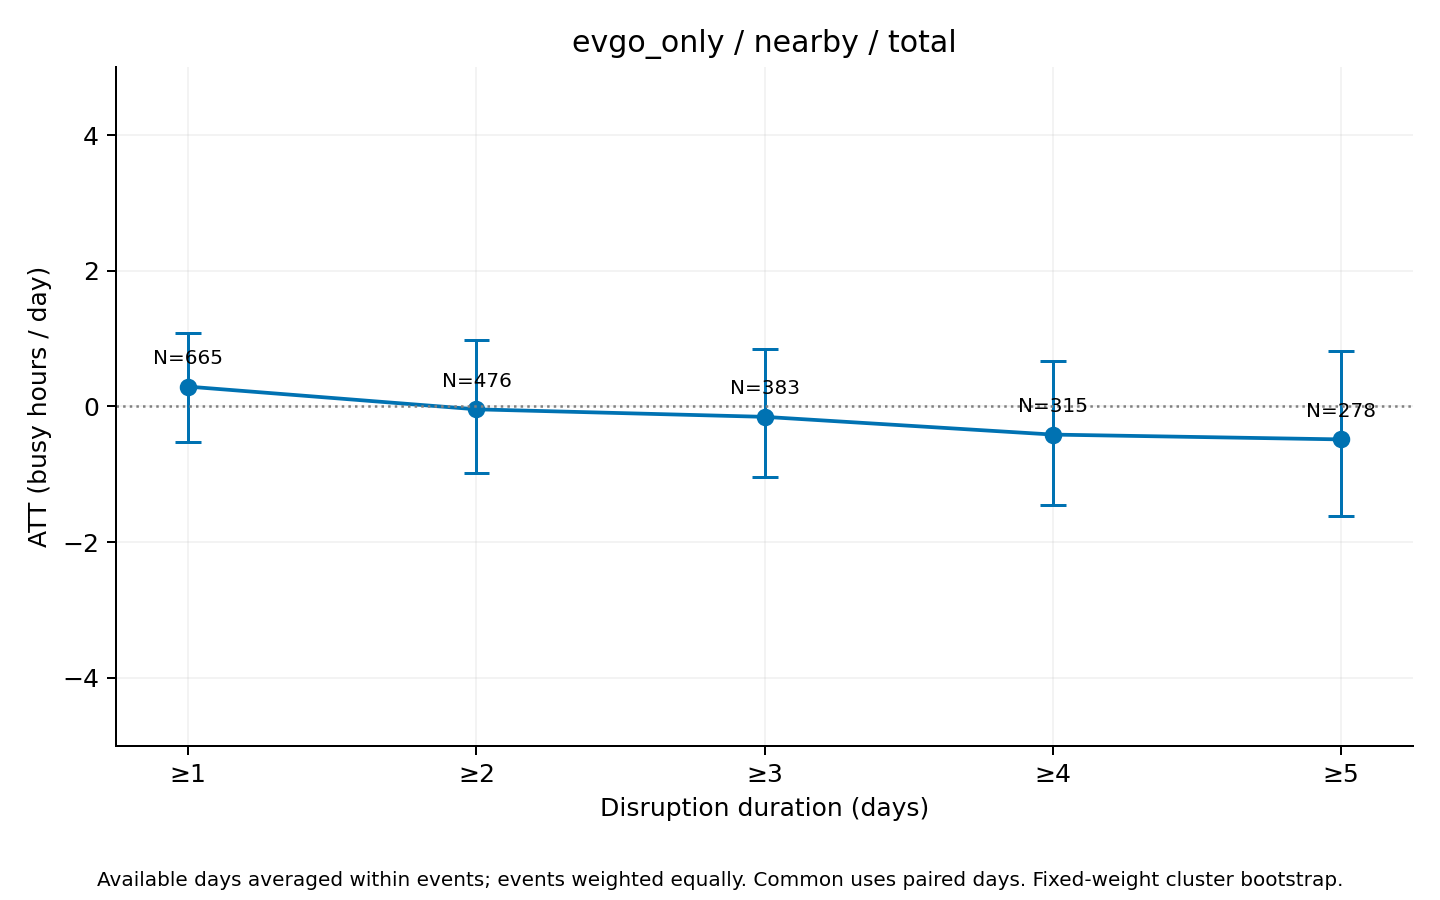

Data behind this chart, as committed beside it:
series, ATT_hours, mean_actual, mean_synthetic, n_events, n_clusters, mean_duration_days, median_duration_days, n_post_event_days, n_possible_post_event_days, mean_coverage, bootstrap_SE, CI95_lower, CI95_upper, bootstrap_reps, seed, aggregation, min_duration
total, 0.2915, 79.08, 78.79, 665, 215, 11.62, 3, 5976, 7727, 0.962, 0.4132, -0.5214, 1.086, 1000, 2026, equal_weight_available_day_event_means, 1
total, -0.04302, 79.04, 79.08, 476, 195, 15.84, 6, 5787, 7538, 0.947, 0.5082, -0.9867, 0.9848, 1000, 2026, equal_weight_available_day_event_means, 2
total, -0.154, 77.8, 77.96, 383, 181, 19.2, 8, 5601, 7352, 0.9341, 0.4817, -1.048, 0.8488, 1000, 2026, equal_weight_available_day_event_means, 3
total, -0.4154, 77.43, 77.85, 315, 167, 22.69, 11, 5397, 7148, 0.9198, 0.5615, -1.453, 0.6765, 1000, 2026, equal_weight_available_day_event_means, 4
total, -0.4865, 76.04, 76.53, 278, 157, 25.18, 13, 5251, 7000, 0.911, 0.6197, -1.62, 0.82, 1000, 2026, equal_weight_available_day_event_means, 5
